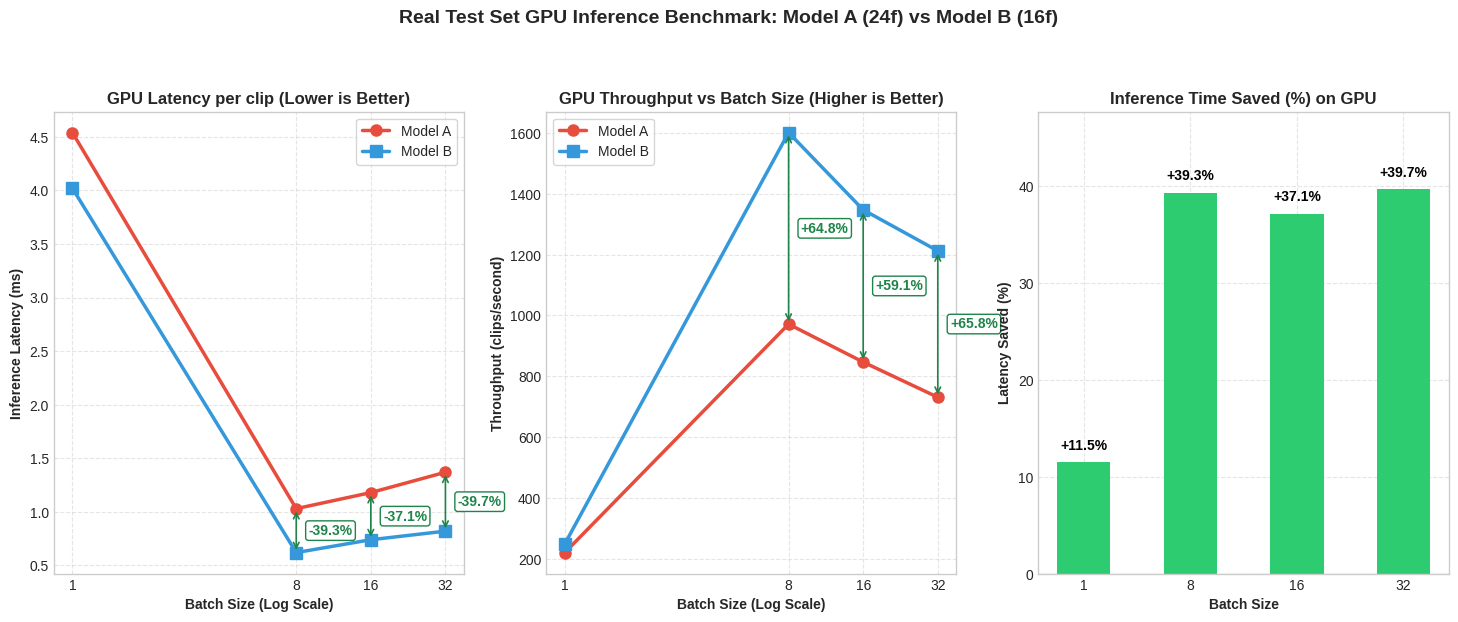
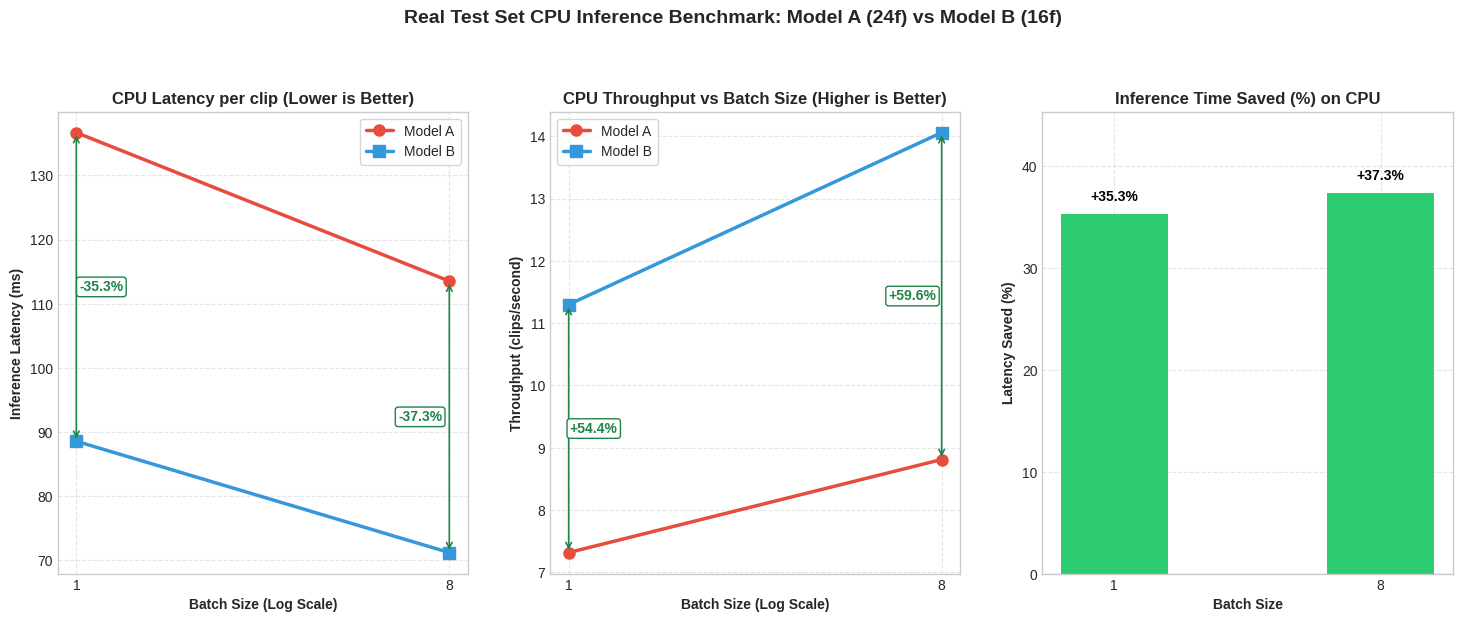
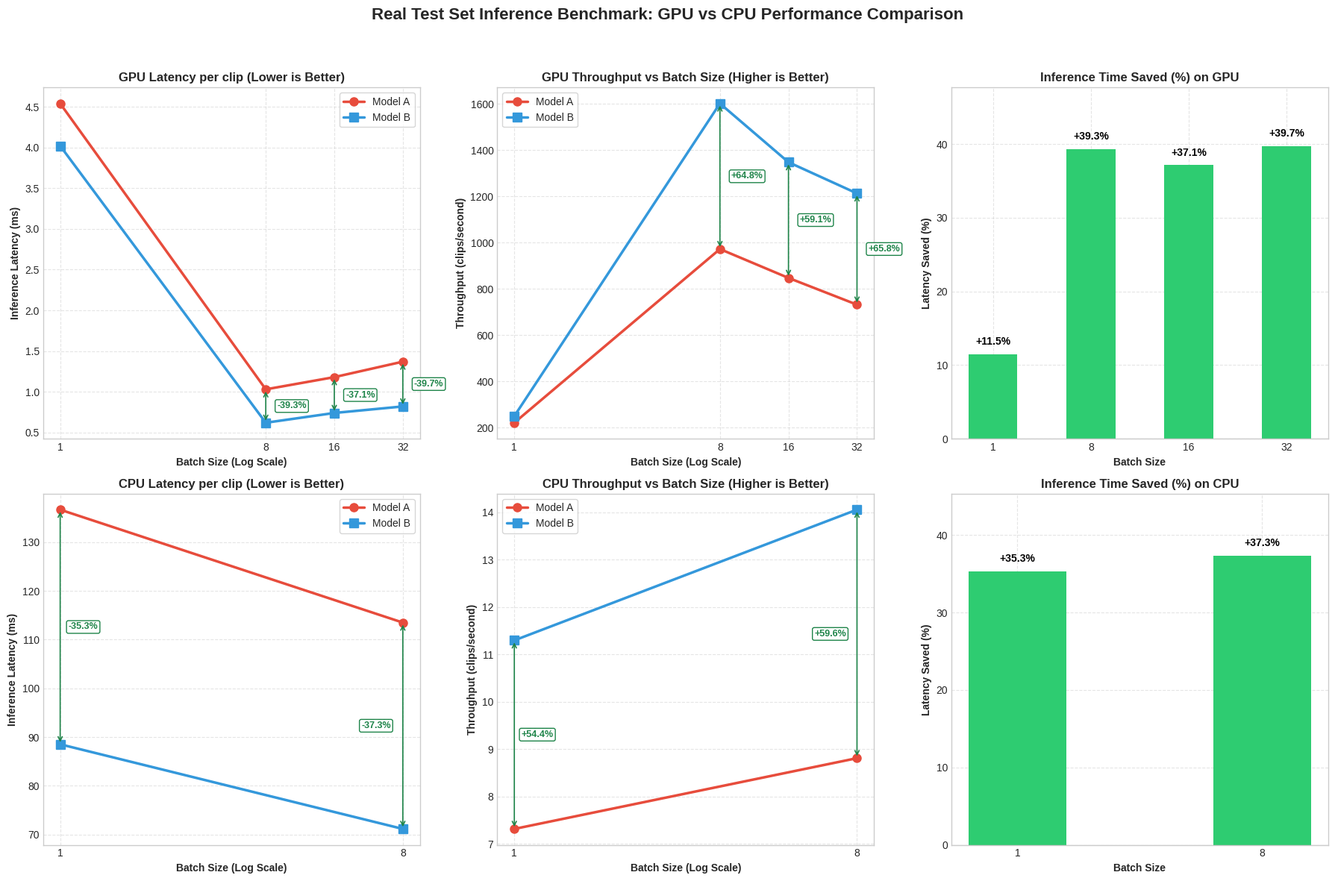
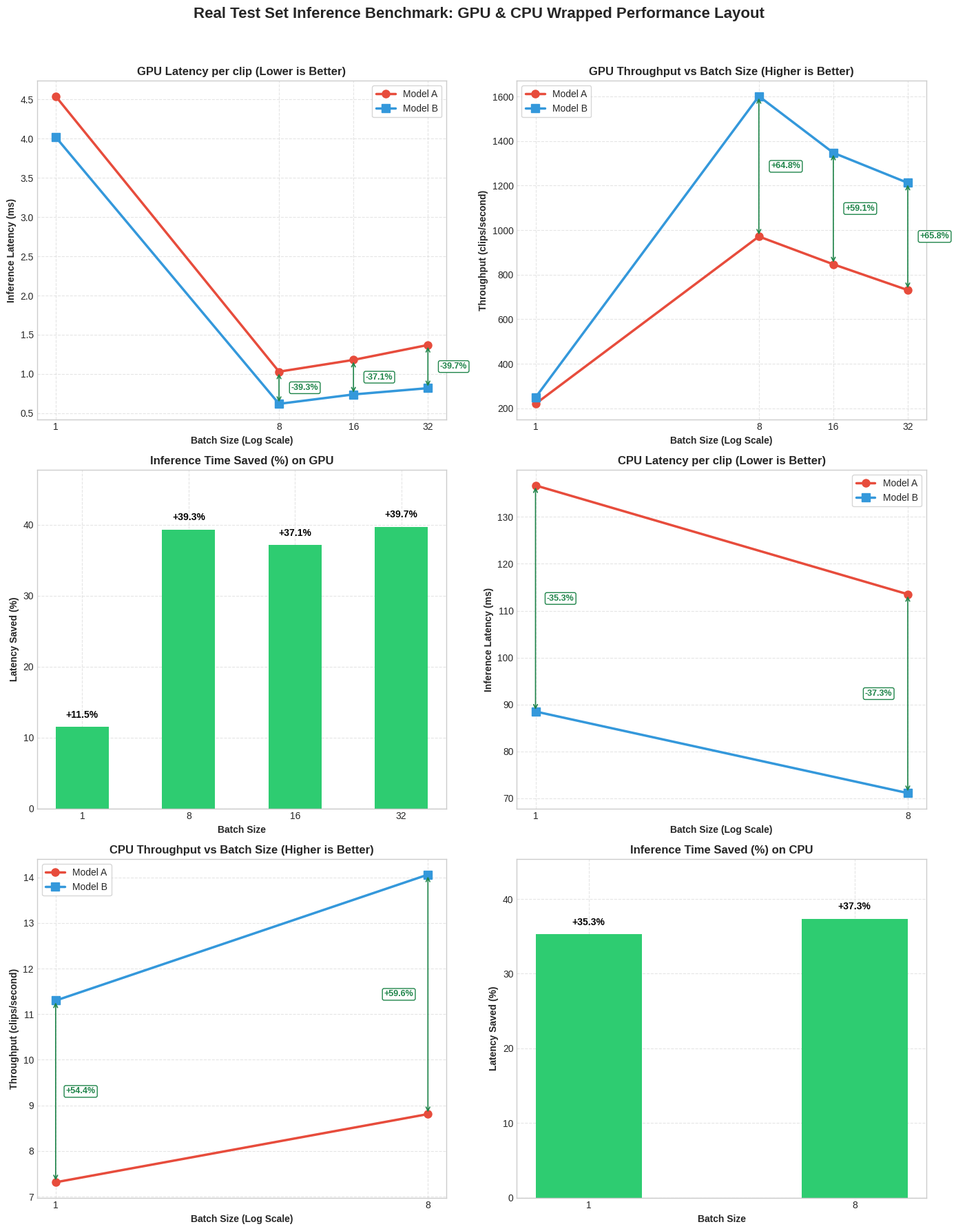

Here is the Python script that generated these plots, in order:
import matplotlib.pyplot as plt
import numpy as np
from pathlib import Path

def main():
    # Data from slurm-benchmark-testset-4700.log
    
    # GPU Data
    gpu_bs = [1, 8, 16, 32]
    gpu_latency_a = [4.54, 1.03, 1.18, 1.37]
    gpu_throughput_a = [220.4, 971.6, 846.8, 731.1]
    gpu_latency_b = [4.02, 0.62, 0.74, 0.82]
    gpu_throughput_b = [249.0, 1601.3, 1347.3, 1212.4]
    gpu_saved = [11.49, 39.32, 37.15, 39.69]

    # CPU Data
    cpu_bs = [1, 8]
    cpu_latency_a = [136.70, 113.51]
    cpu_latency_b = [88.51, 71.13]
    # Re-calculate exact throughput from ms latency: 1000 / latency
    cpu_throughput_a = [1000.0 / x for x in cpu_latency_a]
    cpu_throughput_b = [1000.0 / x for x in cpu_latency_b]
    cpu_saved = [35.26, 37.33]

    # Colors
    color_a = '#e74c3c'  # Soft Red
    color_b = '#3498db'  # Soft Blue
    color_sgreen = '#2ecc71'  # Soft Green
    color_dgreen = '#1e8449'  # Dark Green

    # Setup styles
    plt.style.use('seaborn-v0_8-whitegrid' if 'seaborn-v0_8-whitegrid' in plt.style.available else 'default')

    # =========================================================================
    # 1. GPU BENCHMARK PLOTS (1x3 Panel)
    # =========================================================================
    fig_gpu, axs_gpu = plt.subplots(1, 3, figsize=(18, 6))
    fig_gpu.suptitle('Real Test Set GPU Inference Benchmark: Model A (24f) vs Model B (16f)', 
                     fontsize=14, fontweight='bold', y=1.05)

    # 1.1 GPU Latency
    axs_gpu[0].plot(gpu_bs, gpu_latency_a, 'o-', color=color_a, label='Model A', linewidth=2.5, markersize=8)
    axs_gpu[0].plot(gpu_bs, gpu_latency_b, 's-', color=color_b, label='Model B', linewidth=2.5, markersize=8)
    for i, bs in enumerate(gpu_bs):
        if bs >= 8:
            y_mid = (gpu_latency_a[i] + gpu_latency_b[i]) / 2.0
            axs_gpu[0].annotate("", xy=(bs, gpu_latency_a[i]), xytext=(bs, gpu_latency_b[i]),
                                arrowprops=dict(arrowstyle="<->", color=color_dgreen, lw=1.2))
            axs_gpu[0].text(bs * 1.12, y_mid, f"-{gpu_saved[i]:.1f}%", 
                        color=color_dgreen, fontweight='bold', fontsize=10,
                        va='center', bbox=dict(boxstyle="round,pad=0.2", fc="white", ec=color_dgreen, lw=1))
    axs_gpu[0].set_xlabel('Batch Size (Log Scale)', fontweight='bold')
    axs_gpu[0].set_ylabel('Inference Latency (ms)', fontweight='bold')
    axs_gpu[0].set_title('GPU Latency per clip (Lower is Better)', fontsize=12, fontweight='bold')
    axs_gpu[0].set_xscale('log', base=2)
    axs_gpu[0].set_xticks(gpu_bs)
    axs_gpu[0].get_xaxis().set_major_formatter(plt.ScalarFormatter())
    axs_gpu[0].legend(loc='upper right', frameon=True)
    axs_gpu[0].grid(True, which="both", ls="--", alpha=0.5)

    # 1.2 GPU Throughput
    axs_gpu[1].plot(gpu_bs, gpu_throughput_a, 'o-', color=color_a, label='Model A', linewidth=2.5, markersize=8)
    axs_gpu[1].plot(gpu_bs, gpu_throughput_b, 's-', color=color_b, label='Model B', linewidth=2.5, markersize=8)
    for i, bs in enumerate(gpu_bs):
        if bs >= 8:
            gain_pct = (gpu_throughput_b[i] - gpu_throughput_a[i]) / gpu_throughput_a[i] * 100.0
            y_mid = (gpu_throughput_a[i] + gpu_throughput_b[i]) / 2.0
            axs_gpu[1].annotate("", xy=(bs, gpu_throughput_b[i]), xytext=(bs, gpu_throughput_a[i]),
                                arrowprops=dict(arrowstyle="<->", color=color_dgreen, lw=1.2))
            axs_gpu[1].text(bs * 1.12, y_mid, f"+{gain_pct:.1f}%", 
                        color=color_dgreen, fontweight='bold', fontsize=10,
                        va='center', bbox=dict(boxstyle="round,pad=0.2", fc="white", ec=color_dgreen, lw=1))
    axs_gpu[1].set_xlabel('Batch Size (Log Scale)', fontweight='bold')
    axs_gpu[1].set_ylabel('Throughput (clips/second)', fontweight='bold')
    axs_gpu[1].set_title('GPU Throughput vs Batch Size (Higher is Better)', fontsize=12, fontweight='bold')
    axs_gpu[1].set_xscale('log', base=2)
    axs_gpu[1].set_xticks(gpu_bs)
    axs_gpu[1].get_xaxis().set_major_formatter(plt.ScalarFormatter())
    axs_gpu[1].legend(loc='upper left', frameon=True)
    axs_gpu[1].grid(True, which="both", ls="--", alpha=0.5)

    # 1.3 GPU Latency Saved %
    bars_gpu = axs_gpu[2].bar([str(bs) for bs in gpu_bs], gpu_saved, color=color_sgreen, edgecolor='none', width=0.5)
    axs_gpu[2].set_xlabel('Batch Size', fontweight='bold')
    axs_gpu[2].set_ylabel('Latency Saved (%)', fontweight='bold')
    axs_gpu[2].set_title('Inference Time Saved (%) on GPU', fontsize=12, fontweight='bold')
    axs_gpu[2].axhline(y=0, color='gray', linestyle='-', linewidth=0.8)
    axs_gpu[2].set_ylim(0, max(gpu_saved) + 8)
    for bar in bars_gpu:
        yval = bar.get_height()
        axs_gpu[2].text(bar.get_x() + bar.get_width()/2.0, yval + 1.0, f"+{yval:.1f}%", 
                        ha='center', va='bottom', fontweight='bold', color='black')
    axs_gpu[2].grid(True, which="both", ls="--", alpha=0.5)

    dest_gpu = Path("results/Test_Set_Benchmark/gpu_benchmark_plots.png")
    dest_gpu.parent.mkdir(parents=True, exist_ok=True)
    fig_gpu.savefig(dest_gpu, dpi=300, bbox_inches='tight')
    plt.close(fig_gpu)

    # =========================================================================
    # 2. CPU BENCHMARK PLOTS (1x3 Panel)
    # =========================================================================
    fig_cpu, axs_cpu = plt.subplots(1, 3, figsize=(18, 6))
    fig_cpu.suptitle('Real Test Set CPU Inference Benchmark: Model A (24f) vs Model B (16f)', 
                     fontsize=14, fontweight='bold', y=1.05)

    # 2.1 CPU Latency
    axs_cpu[0].plot(cpu_bs, cpu_latency_a, 'o-', color=color_a, label='Model A', linewidth=2.5, markersize=8)
    axs_cpu[0].plot(cpu_bs, cpu_latency_b, 's-', color=color_b, label='Model B', linewidth=2.5, markersize=8)
    for i, bs in enumerate(cpu_bs):
        y_mid = (cpu_latency_a[i] + cpu_latency_b[i]) / 2.0
        axs_cpu[0].annotate("", xy=(bs, cpu_latency_a[i]), xytext=(bs, cpu_latency_b[i]),
                        arrowprops=dict(arrowstyle="<->", color=color_dgreen, lw=1.2))
        offset_fac = 1.15 if bs == 1 else 0.85
        axs_cpu[0].text(bs * offset_fac, y_mid, f"-{cpu_saved[i]:.1f}%", 
                    color=color_dgreen, fontweight='bold', fontsize=10,
                    ha='center', va='center', bbox=dict(boxstyle="round,pad=0.2", fc="white", ec=color_dgreen, lw=1))
    axs_cpu[0].set_xlabel('Batch Size (Log Scale)', fontweight='bold')
    axs_cpu[0].set_ylabel('Inference Latency (ms)', fontweight='bold')
    axs_cpu[0].set_title('CPU Latency per clip (Lower is Better)', fontsize=12, fontweight='bold')
    axs_cpu[0].set_xscale('log', base=2)
    axs_cpu[0].set_xticks(cpu_bs)
    axs_cpu[0].get_xaxis().set_major_formatter(plt.ScalarFormatter())
    axs_cpu[0].legend(loc='upper right', frameon=True)
    axs_cpu[0].grid(True, which="both", ls="--", alpha=0.5)

    # 2.2 CPU Throughput
    axs_cpu[1].plot(cpu_bs, cpu_throughput_a, 'o-', color=color_a, label='Model A', linewidth=2.5, markersize=8)
    axs_cpu[1].plot(cpu_bs, cpu_throughput_b, 's-', color=color_b, label='Model B', linewidth=2.5, markersize=8)
    for i, bs in enumerate(cpu_bs):
        cpu_gain_pct = (cpu_throughput_b[i] - cpu_throughput_a[i]) / cpu_throughput_a[i] * 100.0
        y_mid = (cpu_throughput_a[i] + cpu_throughput_b[i]) / 2.0
        axs_cpu[1].annotate("", xy=(bs, cpu_throughput_b[i]), xytext=(bs, cpu_throughput_a[i]),
                        arrowprops=dict(arrowstyle="<->", color=color_dgreen, lw=1.2))
        offset_fac = 1.15 if bs == 1 else 0.85
        axs_cpu[1].text(bs * offset_fac, y_mid, f"+{cpu_gain_pct:.1f}%", 
                    color=color_dgreen, fontweight='bold', fontsize=10,
                    ha='center', va='center', bbox=dict(boxstyle="round,pad=0.2", fc="white", ec=color_dgreen, lw=1))
    axs_cpu[1].set_xlabel('Batch Size (Log Scale)', fontweight='bold')
    axs_cpu[1].set_ylabel('Throughput (clips/second)', fontweight='bold')
    axs_cpu[1].set_title('CPU Throughput vs Batch Size (Higher is Better)', fontsize=12, fontweight='bold')
    axs_cpu[1].set_xscale('log', base=2)
    axs_cpu[1].set_xticks(cpu_bs)
    axs_cpu[1].get_xaxis().set_major_formatter(plt.ScalarFormatter())
    axs_cpu[1].legend(loc='upper left', frameon=True)
    axs_cpu[1].grid(True, which="both", ls="--", alpha=0.5)

    # 2.3 CPU Latency Saved %
    bars_cpu = axs_cpu[2].bar([str(bs) for bs in cpu_bs], cpu_saved, color=color_sgreen, edgecolor='none', width=0.4)
    axs_cpu[2].set_xlabel('Batch Size', fontweight='bold')
    axs_cpu[2].set_ylabel('Latency Saved (%)', fontweight='bold')
    axs_cpu[2].set_title('Inference Time Saved (%) on CPU', fontsize=12, fontweight='bold')
    axs_cpu[2].axhline(y=0, color='gray', linestyle='-', linewidth=0.8)
    axs_cpu[2].set_ylim(0, max(cpu_saved) + 8)
    for bar in bars_cpu:
        yval = bar.get_height()
        axs_cpu[2].text(bar.get_x() + bar.get_width()/2.0, yval + 1.0, f"+{yval:.1f}%", 
                        ha='center', va='bottom', fontweight='bold', color='black')
    axs_cpu[2].grid(True, which="both", ls="--", alpha=0.5)

    dest_cpu = Path("results/Test_Set_Benchmark/cpu_benchmark_plots.png")
    fig_cpu.savefig(dest_cpu, dpi=300, bbox_inches='tight')
    plt.close(fig_cpu)

    # =========================================================================
    # 3. COMBINED GPU & CPU BENCHMARK PLOTS (2x3 Panel)
    # =========================================================================
    fig_comb, axs_comb = plt.subplots(2, 3, figsize=(18, 12))
    fig_comb.suptitle('Real Test Set Inference Benchmark: GPU vs CPU Performance Comparison', 
                      fontsize=16, fontweight='bold', y=0.98)

    # GPU
    axs_comb[0, 0].plot(gpu_bs, gpu_latency_a, 'o-', color=color_a, label='Model A', linewidth=2.5, markersize=8)
    axs_comb[0, 0].plot(gpu_bs, gpu_latency_b, 's-', color=color_b, label='Model B', linewidth=2.5, markersize=8)
    for i, bs in enumerate(gpu_bs):
        if bs >= 8:
            y_mid = (gpu_latency_a[i] + gpu_latency_b[i]) / 2.0
            axs_comb[0, 0].annotate("", xy=(bs, gpu_latency_a[i]), xytext=(bs, gpu_latency_b[i]),
                                    arrowprops=dict(arrowstyle="<->", color=color_dgreen, lw=1.2))
            axs_comb[0, 0].text(bs * 1.12, y_mid, f"-{gpu_saved[i]:.1f}%", 
                                color=color_dgreen, fontweight='bold', fontsize=9,
                                va='center', bbox=dict(boxstyle="round,pad=0.2", fc="white", ec=color_dgreen, lw=1))
    axs_comb[0, 0].set_xlabel('Batch Size (Log Scale)', fontweight='bold')
    axs_comb[0, 0].set_ylabel('Inference Latency (ms)', fontweight='bold')
    axs_comb[0, 0].set_title('GPU Latency per clip (Lower is Better)', fontsize=12, fontweight='bold')
    axs_comb[0, 0].set_xscale('log', base=2)
    axs_comb[0, 0].set_xticks(gpu_bs)
    axs_comb[0, 0].get_xaxis().set_major_formatter(plt.ScalarFormatter())
    axs_comb[0, 0].legend(loc='upper right', frameon=True)
    axs_comb[0, 0].grid(True, which="both", ls="--", alpha=0.5)

    axs_comb[0, 1].plot(gpu_bs, gpu_throughput_a, 'o-', color=color_a, label='Model A', linewidth=2.5, markersize=8)
    axs_comb[0, 1].plot(gpu_bs, gpu_throughput_b, 's-', color=color_b, label='Model B', linewidth=2.5, markersize=8)
    for i, bs in enumerate(gpu_bs):
        if bs >= 8:
            gain_pct = (gpu_throughput_b[i] - gpu_throughput_a[i]) / gpu_throughput_a[i] * 100.0
            y_mid = (gpu_throughput_a[i] + gpu_throughput_b[i]) / 2.0
            axs_comb[0, 1].annotate("", xy=(bs, gpu_throughput_b[i]), xytext=(bs, gpu_throughput_a[i]),
                                    arrowprops=dict(arrowstyle="<->", color=color_dgreen, lw=1.2))
            axs_comb[0, 1].text(bs * 1.12, y_mid, f"+{gain_pct:.1f}%", 
                                color=color_dgreen, fontweight='bold', fontsize=9,
                                va='center', bbox=dict(boxstyle="round,pad=0.2", fc="white", ec=color_dgreen, lw=1))
    axs_comb[0, 1].set_xlabel('Batch Size (Log Scale)', fontweight='bold')
    axs_comb[0, 1].set_ylabel('Throughput (clips/second)', fontweight='bold')
    axs_comb[0, 1].set_title('GPU Throughput vs Batch Size (Higher is Better)', fontsize=12, fontweight='bold')
    axs_comb[0, 1].set_xscale('log', base=2)
    axs_comb[0, 1].set_xticks(gpu_bs)
    axs_comb[0, 1].get_xaxis().set_major_formatter(plt.ScalarFormatter())
    axs_comb[0, 1].legend(loc='upper left', frameon=True)
    axs_comb[0, 1].grid(True, which="both", ls="--", alpha=0.5)

    bars_gpu_comb = axs_comb[0, 2].bar([str(bs) for bs in gpu_bs], gpu_saved, color=color_sgreen, edgecolor='none', width=0.5)
    axs_comb[0, 2].set_xlabel('Batch Size', fontweight='bold')
    axs_comb[0, 2].set_ylabel('Latency Saved (%)', fontweight='bold')
    axs_comb[0, 2].set_title('Inference Time Saved (%) on GPU', fontsize=12, fontweight='bold')
    axs_comb[0, 2].axhline(y=0, color='gray', linestyle='-', linewidth=0.8)
    axs_comb[0, 2].set_ylim(0, max(gpu_saved) + 8)
    for bar in bars_gpu_comb:
        yval = bar.get_height()
        axs_comb[0, 2].text(bar.get_x() + bar.get_width()/2.0, yval + 1.0, f"+{yval:.1f}%", 
                            ha='center', va='bottom', fontweight='bold', color='black')
    axs_comb[0, 2].grid(True, which="both", ls="--", alpha=0.5)

    # CPU
    axs_comb[1, 0].plot(cpu_bs, cpu_latency_a, 'o-', color=color_a, label='Model A', linewidth=2.5, markersize=8)
    axs_comb[1, 0].plot(cpu_bs, cpu_latency_b, 's-', color=color_b, label='Model B', linewidth=2.5, markersize=8)
    for i, bs in enumerate(cpu_bs):
        y_mid = (cpu_latency_a[i] + cpu_latency_b[i]) / 2.0
        axs_comb[1, 0].annotate("", xy=(bs, cpu_latency_a[i]), xytext=(bs, cpu_latency_b[i]),
                                arrowprops=dict(arrowstyle="<->", color=color_dgreen, lw=1.2))
        offset_fac = 1.15 if bs == 1 else 0.85
        axs_comb[1, 0].text(bs * offset_fac, y_mid, f"-{cpu_saved[i]:.1f}%", 
                            color=color_dgreen, fontweight='bold', fontsize=9,
                            ha='center', va='center', bbox=dict(boxstyle="round,pad=0.2", fc="white", ec=color_dgreen, lw=1))
    axs_comb[1, 0].set_xlabel('Batch Size (Log Scale)', fontweight='bold')
    axs_comb[1, 0].set_ylabel('Inference Latency (ms)', fontweight='bold')
    axs_comb[1, 0].set_title('CPU Latency per clip (Lower is Better)', fontsize=12, fontweight='bold')
    axs_comb[1, 0].set_xscale('log', base=2)
    axs_comb[1, 0].set_xticks(cpu_bs)
    axs_comb[1, 0].get_xaxis().set_major_formatter(plt.ScalarFormatter())
    axs_comb[1, 0].legend(loc='upper right', frameon=True)
    axs_comb[1, 0].grid(True, which="both", ls="--", alpha=0.5)

    axs_comb[1, 1].plot(cpu_bs, cpu_throughput_a, 'o-', color=color_a, label='Model A', linewidth=2.5, markersize=8)
    axs_comb[1, 1].plot(cpu_bs, cpu_throughput_b, 's-', color=color_b, label='Model B', linewidth=2.5, markersize=8)
    for i, bs in enumerate(cpu_bs):
        cpu_gain_pct = (cpu_throughput_b[i] - cpu_throughput_a[i]) / cpu_throughput_a[i] * 100.0
        y_mid = (cpu_throughput_a[i] + cpu_throughput_b[i]) / 2.0
        axs_comb[1, 1].annotate("", xy=(bs, cpu_throughput_b[i]), xytext=(bs, cpu_throughput_a[i]),
                                arrowprops=dict(arrowstyle="<->", color=color_dgreen, lw=1.2))
        offset_fac = 1.15 if bs == 1 else 0.85
        axs_comb[1, 1].text(bs * offset_fac, y_mid, f"+{cpu_gain_pct:.1f}%", 
                            color=color_dgreen, fontweight='bold', fontsize=9,
                            ha='center', va='center', bbox=dict(boxstyle="round,pad=0.2", fc="white", ec=color_dgreen, lw=1))
    axs_comb[1, 1].set_xlabel('Batch Size (Log Scale)', fontweight='bold')
    axs_comb[1, 1].set_ylabel('Throughput (clips/second)', fontweight='bold')
    axs_comb[1, 1].set_title('CPU Throughput vs Batch Size (Higher is Better)', fontsize=12, fontweight='bold')
    axs_comb[1, 1].set_xscale('log', base=2)
    axs_comb[1, 1].set_xticks(cpu_bs)
    axs_comb[1, 1].get_xaxis().set_major_formatter(plt.ScalarFormatter())
    axs_comb[1, 1].legend(loc='upper left', frameon=True)
    axs_comb[1, 1].grid(True, which="both", ls="--", alpha=0.5)

    bars_cpu_comb = axs_comb[1, 2].bar([str(bs) for bs in cpu_bs], cpu_saved, color=color_sgreen, edgecolor='none', width=0.4)
    axs_comb[1, 2].set_xlabel('Batch Size', fontweight='bold')
    axs_comb[1, 2].set_ylabel('Latency Saved (%)', fontweight='bold')
    axs_comb[1, 2].set_title('Inference Time Saved (%) on CPU', fontsize=12, fontweight='bold')
    axs_comb[1, 2].axhline(y=0, color='gray', linestyle='-', linewidth=0.8)
    axs_comb[1, 2].set_ylim(0, max(cpu_saved) + 8)
    for bar in bars_cpu_comb:
        yval = bar.get_height()
        axs_comb[1, 2].text(bar.get_x() + bar.get_width()/2.0, yval + 1.0, f"+{yval:.1f}%", 
                            ha='center', va='bottom', fontweight='bold', color='black')
    axs_comb[1, 2].grid(True, which="both", ls="--", alpha=0.5)

    plt.tight_layout(rect=[0, 0, 1, 0.95])
    dest_comb = Path("results/Test_Set_Benchmark/combined_benchmark_plots.png")
    fig_comb.savefig(dest_comb, dpi=300, bbox_inches='tight')
    plt.close(fig_comb)

    # =========================================================================
    # 4. WRAPPED GPU & CPU PLOTS (3x2 Panel) - Goes to next line every 2 plots
    # =========================================================================
    fig_wrap, axs_wrap = plt.subplots(3, 2, figsize=(14, 18))
    fig_wrap.suptitle('Real Test Set Inference Benchmark: GPU & CPU Wrapped Performance Layout', 
                      fontsize=16, fontweight='bold', y=0.99)

    # 4.1.1 GPU Latency -> [0, 0]
    axs_wrap[0, 0].plot(gpu_bs, gpu_latency_a, 'o-', color=color_a, label='Model A', linewidth=2.5, markersize=8)
    axs_wrap[0, 0].plot(gpu_bs, gpu_latency_b, 's-', color=color_b, label='Model B', linewidth=2.5, markersize=8)
    for i, bs in enumerate(gpu_bs):
        if bs >= 8:
            y_mid = (gpu_latency_a[i] + gpu_latency_b[i]) / 2.0
            axs_wrap[0, 0].annotate("", xy=(bs, gpu_latency_a[i]), xytext=(bs, gpu_latency_b[i]),
                                    arrowprops=dict(arrowstyle="<->", color=color_dgreen, lw=1.2))
            axs_wrap[0, 0].text(bs * 1.12, y_mid, f"-{gpu_saved[i]:.1f}%", 
                                color=color_dgreen, fontweight='bold', fontsize=9,
                                va='center', bbox=dict(boxstyle="round,pad=0.2", fc="white", ec=color_dgreen, lw=1))
    axs_wrap[0, 0].set_xlabel('Batch Size (Log Scale)', fontweight='bold')
    axs_wrap[0, 0].set_ylabel('Inference Latency (ms)', fontweight='bold')
    axs_wrap[0, 0].set_title('GPU Latency per clip (Lower is Better)', fontsize=12, fontweight='bold')
    axs_wrap[0, 0].set_xscale('log', base=2)
    axs_wrap[0, 0].set_xticks(gpu_bs)
    axs_wrap[0, 0].get_xaxis().set_major_formatter(plt.ScalarFormatter())
    axs_wrap[0, 0].legend(loc='upper right', frameon=True)
    axs_wrap[0, 0].grid(True, which="both", ls="--", alpha=0.5)

    # 4.1.2 GPU Throughput -> [0, 1]
    axs_wrap[0, 1].plot(gpu_bs, gpu_throughput_a, 'o-', color=color_a, label='Model A', linewidth=2.5, markersize=8)
    axs_wrap[0, 1].plot(gpu_bs, gpu_throughput_b, 's-', color=color_b, label='Model B', linewidth=2.5, markersize=8)
    for i, bs in enumerate(gpu_bs):
        if bs >= 8:
            gain_pct = (gpu_throughput_b[i] - gpu_throughput_a[i]) / gpu_throughput_a[i] * 100.0
            y_mid = (gpu_throughput_a[i] + gpu_throughput_b[i]) / 2.0
            axs_wrap[0, 1].annotate("", xy=(bs, gpu_throughput_b[i]), xytext=(bs, gpu_throughput_a[i]),
                                    arrowprops=dict(arrowstyle="<->", color=color_dgreen, lw=1.2))
            axs_wrap[0, 1].text(bs * 1.12, y_mid, f"+{gain_pct:.1f}%", 
                                color=color_dgreen, fontweight='bold', fontsize=9,
                                va='center', bbox=dict(boxstyle="round,pad=0.2", fc="white", ec=color_dgreen, lw=1))
    axs_wrap[0, 1].set_xlabel('Batch Size (Log Scale)', fontweight='bold')
    axs_wrap[0, 1].set_ylabel('Throughput (clips/second)', fontweight='bold')
    axs_wrap[0, 1].set_title('GPU Throughput vs Batch Size (Higher is Better)', fontsize=12, fontweight='bold')
    axs_wrap[0, 1].set_xscale('log', base=2)
    axs_wrap[0, 1].set_xticks(gpu_bs)
    axs_wrap[0, 1].get_xaxis().set_major_formatter(plt.ScalarFormatter())
    axs_wrap[0, 1].legend(loc='upper left', frameon=True)
    axs_wrap[0, 1].grid(True, which="both", ls="--", alpha=0.5)

    # 4.1.3 GPU Latency Saved % -> [1, 0]
    bars_gpu_wrap = axs_wrap[1, 0].bar([str(bs) for bs in gpu_bs], gpu_saved, color=color_sgreen, edgecolor='none', width=0.5)
    axs_wrap[1, 0].set_xlabel('Batch Size', fontweight='bold')
    axs_wrap[1, 0].set_ylabel('Latency Saved (%)', fontweight='bold')
    axs_wrap[1, 0].set_title('Inference Time Saved (%) on GPU', fontsize=12, fontweight='bold')
    axs_wrap[1, 0].axhline(y=0, color='gray', linestyle='-', linewidth=0.8)
    axs_wrap[1, 0].set_ylim(0, max(gpu_saved) + 8)
    for bar in bars_gpu_wrap:
        yval = bar.get_height()
        axs_wrap[1, 0].text(bar.get_x() + bar.get_width()/2.0, yval + 1.0, f"+{yval:.1f}%", 
                            ha='center', va='bottom', fontweight='bold', color='black')
    axs_wrap[1, 0].grid(True, which="both", ls="--", alpha=0.5)

    # 4.2.1 CPU Latency -> [1, 1]
    axs_wrap[1, 1].plot(cpu_bs, cpu_latency_a, 'o-', color=color_a, label='Model A', linewidth=2.5, markersize=8)
    axs_wrap[1, 1].plot(cpu_bs, cpu_latency_b, 's-', color=color_b, label='Model B', linewidth=2.5, markersize=8)
    for i, bs in enumerate(cpu_bs):
        y_mid = (cpu_latency_a[i] + cpu_latency_b[i]) / 2.0
        axs_wrap[1, 1].annotate("", xy=(bs, cpu_latency_a[i]), xytext=(bs, cpu_latency_b[i]),
                                arrowprops=dict(arrowstyle="<->", color=color_dgreen, lw=1.2))
        offset_fac = 1.15 if bs == 1 else 0.85
        axs_wrap[1, 1].text(bs * offset_fac, y_mid, f"-{cpu_saved[i]:.1f}%", 
                            color=color_dgreen, fontweight='bold', fontsize=9,
                            ha='center', va='center', bbox=dict(boxstyle="round,pad=0.2", fc="white", ec=color_dgreen, lw=1))
    axs_wrap[1, 1].set_xlabel('Batch Size (Log Scale)', fontweight='bold')
    axs_wrap[1, 1].set_ylabel('Inference Latency (ms)', fontweight='bold')
    axs_wrap[1, 1].set_title('CPU Latency per clip (Lower is Better)', fontsize=12, fontweight='bold')
    axs_wrap[1, 1].set_xscale('log', base=2)
    axs_wrap[1, 1].set_xticks(cpu_bs)
    axs_wrap[1, 1].get_xaxis().set_major_formatter(plt.ScalarFormatter())
    axs_wrap[1, 1].legend(loc='upper right', frameon=True)
    axs_wrap[1, 1].grid(True, which="both", ls="--", alpha=0.5)

    # 4.2.2 CPU Throughput -> [2, 0]
    axs_wrap[2, 0].plot(cpu_bs, cpu_throughput_a, 'o-', color=color_a, label='Model A', linewidth=2.5, markersize=8)
    axs_wrap[2, 0].plot(cpu_bs, cpu_throughput_b, 's-', color=color_b, label='Model B', linewidth=2.5, markersize=8)
    for i, bs in enumerate(cpu_bs):
        cpu_gain_pct = (cpu_throughput_b[i] - cpu_throughput_a[i]) / cpu_throughput_a[i] * 100.0
        y_mid = (cpu_throughput_a[i] + cpu_throughput_b[i]) / 2.0
        axs_wrap[2, 0].annotate("", xy=(bs, cpu_throughput_b[i]), xytext=(bs, cpu_throughput_a[i]),
                                arrowprops=dict(arrowstyle="<->", color=color_dgreen, lw=1.2))
        offset_fac = 1.15 if bs == 1 else 0.85
        axs_wrap[2, 0].text(bs * offset_fac, y_mid, f"+{cpu_gain_pct:.1f}%", 
                            color=color_dgreen, fontweight='bold', fontsize=9,
                            ha='center', va='center', bbox=dict(boxstyle="round,pad=0.2", fc="white", ec=color_dgreen, lw=1))
    axs_wrap[2, 0].set_xlabel('Batch Size (Log Scale)', fontweight='bold')
    axs_wrap[2, 0].set_ylabel('Throughput (clips/second)', fontweight='bold')
    axs_wrap[2, 0].set_title('CPU Throughput vs Batch Size (Higher is Better)', fontsize=12, fontweight='bold')
    axs_wrap[2, 0].set_xscale('log', base=2)
    axs_wrap[2, 0].set_xticks(cpu_bs)
    axs_wrap[2, 0].get_xaxis().set_major_formatter(plt.ScalarFormatter())
    axs_wrap[2, 0].legend(loc='upper left', frameon=True)
    axs_wrap[2, 0].grid(True, which="both", ls="--", alpha=0.5)

    # 4.2.3 CPU Latency Saved % -> [2, 1]
    bars_cpu_wrap = axs_wrap[2, 1].bar([str(bs) for bs in cpu_bs], cpu_saved, color=color_sgreen, edgecolor='none', width=0.4)
    axs_wrap[2, 1].set_xlabel('Batch Size', fontweight='bold')
    axs_wrap[2, 1].set_ylabel('Latency Saved (%)', fontweight='bold')
    axs_wrap[2, 1].set_title('Inference Time Saved (%) on CPU', fontsize=12, fontweight='bold')
    axs_wrap[2, 1].axhline(y=0, color='gray', linestyle='-', linewidth=0.8)
    axs_wrap[2, 1].set_ylim(0, max(cpu_saved) + 8)
    for bar in bars_cpu_wrap:
        yval = bar.get_height()
        axs_wrap[2, 1].text(bar.get_x() + bar.get_width()/2.0, yval + 1.0, f"+{yval:.1f}%", 
                            ha='center', va='bottom', fontweight='bold', color='black')
    axs_wrap[2, 1].grid(True, which="both", ls="--", alpha=0.5)

    plt.tight_layout(rect=[0, 0, 1, 0.97])
    dest_wrap = Path("results/Test_Set_Benchmark/combined_benchmark_plots_3x2.png")
    fig_wrap.savefig(dest_wrap, dpi=300, bbox_inches='tight')
    plt.close(fig_wrap)

    print(f"GPU plots saved to: {dest_gpu}")
    print(f"CPU plots saved to: {dest_cpu}")
    print(f"Combined plots (2x3) saved to: {dest_comb}")
    print(f"Combined plots (3x2) saved to: {dest_wrap}")

if __name__ == "__main__":
    main()
